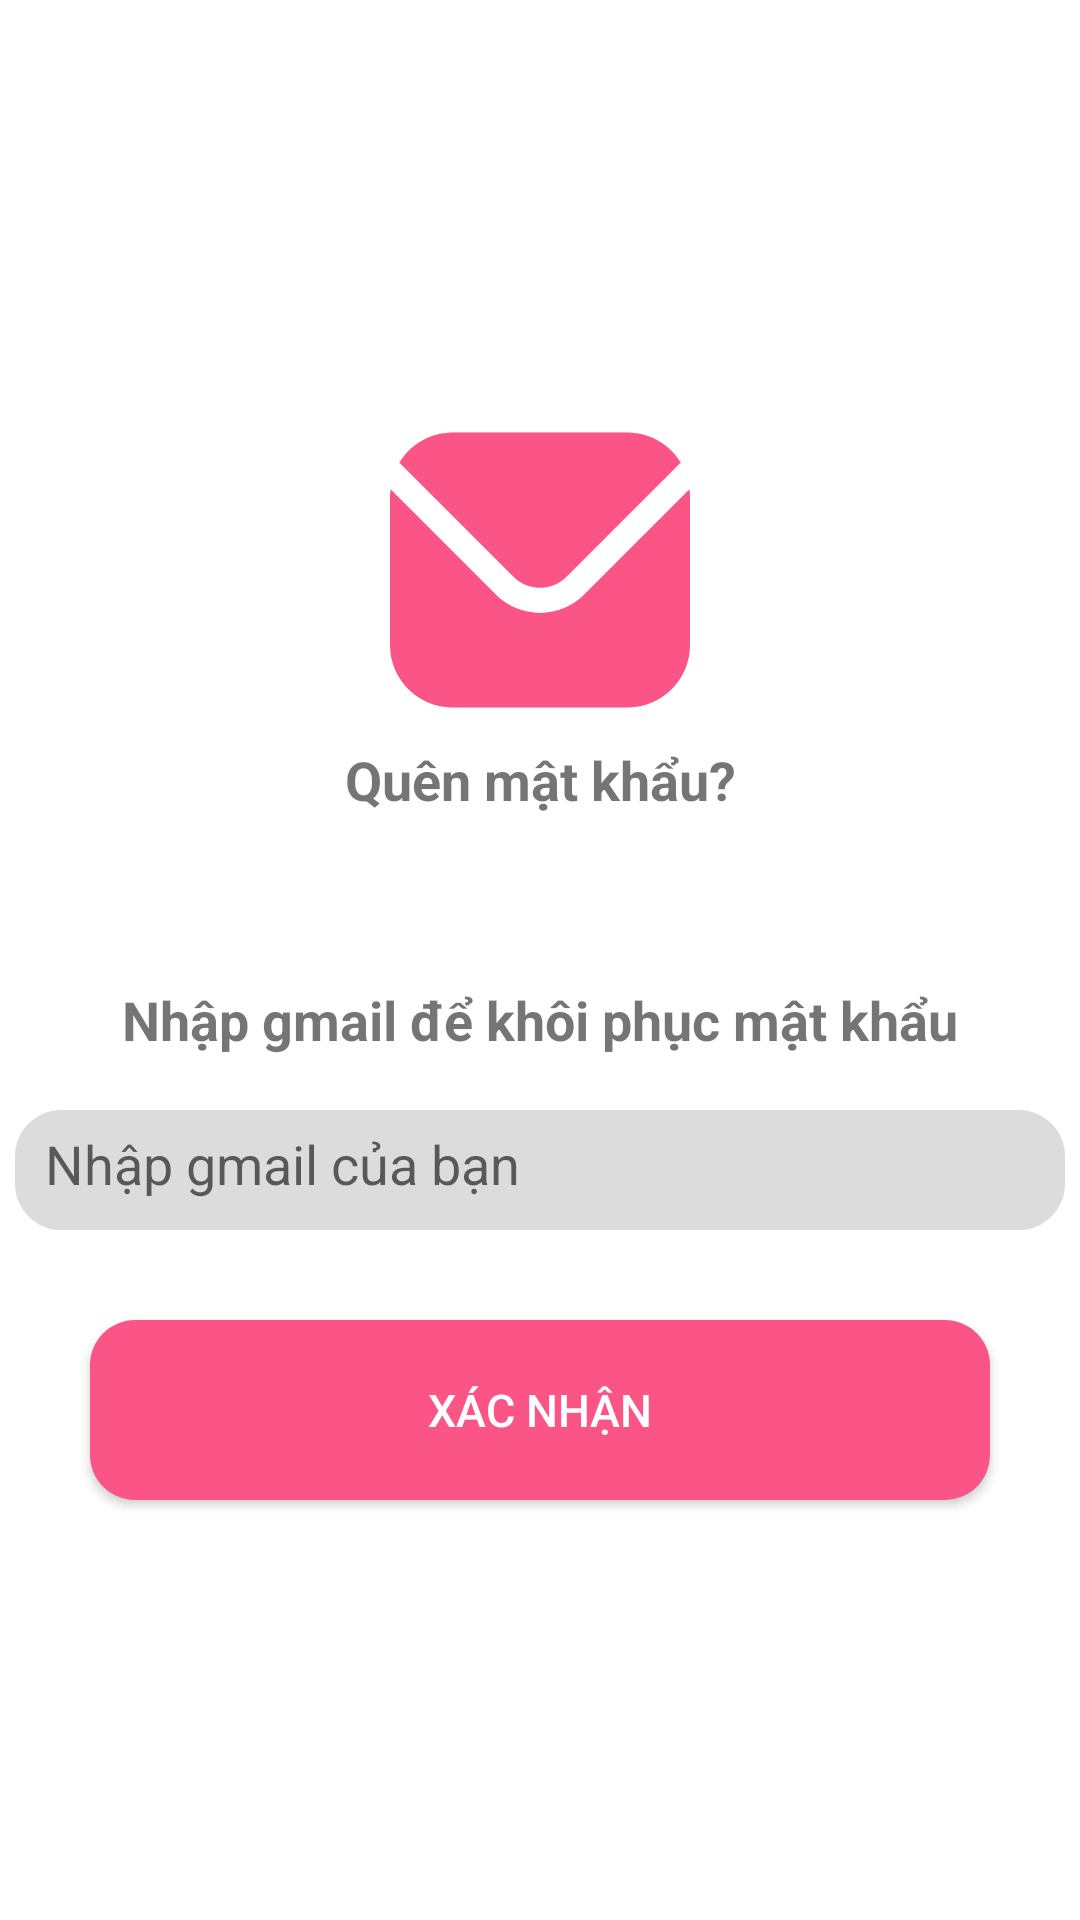

This screen was rendered from an Android layout file. Write that file and the resources it references.
<!-- AndroidManifest.xml: application theme Theme.BTLAuction -->
<!-- res/layout/activity_main_gmail.xml -->
<?xml version="1.0" encoding="utf-8"?>
<androidx.constraintlayout.widget.ConstraintLayout xmlns:android="http://schemas.android.com/apk/res/android"
    xmlns:app="http://schemas.android.com/apk/res-auto"
    xmlns:tools="http://schemas.android.com/tools"
    android:layout_width="match_parent"
    android:layout_height="match_parent"
    tools:context=".MainActivityGmail">
    <ImageButton
        android:id="@+id/back_activityGmail"
        android:layout_width="60dp"
        android:layout_height="60dp"
        android:layout_marginEnd="351dp"
        android:background="?android:attr/selectableItemBackground"
        android:padding="15dp"
        android:scaleType="centerCrop"
        android:src="@drawable/back"
        app:layout_constraintEnd_toEndOf="parent"
        app:layout_constraintStart_toStartOf="parent"
        app:layout_constraintTop_toTopOf="parent" />
    <LinearLayout
        android:layout_width="match_parent"
        android:layout_height="match_parent"
        android:orientation="vertical"
        android:gravity="center">
        <ImageView
            android:src="@drawable/envelope"
            android:layout_width="300dp"
            android:layout_height="100dp" />
        <TextView
            android:layout_width="300dp"
            android:layout_height="40dp"
            android:text="Quên mật khẩu?"
            android:textSize="18dp"
            android:textStyle="bold"
            android:gravity="center"
            app:layout_constraintHorizontal_bias="0.5"
            app:layout_constraintBottom_toBottomOf="parent"
            app:layout_constraintEnd_toEndOf="parent"
            app:layout_constraintStart_toStartOf="parent"
            app:layout_constraintTop_toTopOf="parent"
            app:layout_constraintVertical_bias="0.25"/>
        <TextView
            android:layout_marginTop="40dp"
            android:layout_width="match_parent"
            android:layout_height="40dp"
            android:text="Nhập gmail để khôi phục mật khẩu"
            android:gravity="center"
            android:textSize="18dp"
            android:textStyle="bold"/>
        <EditText
            android:layout_marginTop="10dp"
            android:id="@+id/quenmkEdit"
            android:layout_width="350dp"
            android:layout_height="40dp"
            android:padding="10dp"
            android:hint="Nhập gmail của bạn"
            android:backgroundTint="@color/gray1"
            android:background="@drawable/shape" />

        <Button
            android:layout_marginTop="30dp"
            android:id="@+id/btnConfirm3"
            android:layout_width="300dp"
            android:layout_height="60dp"
            android:text="Xác nhận"
            android:textSize="15dp"
            android:background="@drawable/bg_shape"
            android:textColor="@color/white"/>
    </LinearLayout>

</androidx.constraintlayout.widget.ConstraintLayout>
<!-- resources referenced by this layout -->
<resources>
  <color name="gray1">#DCDCDC</color>
  <color name="white">#FFFFFFFF</color>
  <!-- drawable bg_shape (drawable) -->
  <?xml version="1.0" encoding="utf-8"?>
  <selector xmlns:android="http://schemas.android.com/apk/res/android">
  <item>
      <shape>
          <solid android:color="#FA5586"/>
          <corners android:radius="15dp"/>
      </shape>
  </item>
  </selector>
  <!-- drawable envelope: png bitmap (drawable, 18138 bytes) -->
  <!-- drawable shape (drawable) -->
  <?xml version="1.0" encoding="utf-8"?>
  <shape xmlns:android="http://schemas.android.com/apk/res/android"
      android:shape="rectangle">
      <solid android:color="#DADADA" />
      <stroke
          android:width="1dp"
          android:color="@color/white" />
      <corners android:radius="15dp"/>
  </shape>
  <style name="Theme.BTLAuction" parent="Theme.MaterialComponents.DayNight.DarkActionBar">
          
          <item name="colorPrimary">#FA5586</item>
          <item name="colorPrimaryVariant">@color/purple_700</item>
          <item name="colorOnPrimary">@color/white</item>
          
          <item name="colorSecondary">@color/teal_200</item>
          <item name="colorSecondaryVariant">@color/teal_700</item>
          <item name="colorOnSecondary">@color/black</item>
          
          <item name="android:statusBarColor">?attr/colorPrimaryVariant</item>
          
          <item name="android:windowAnimationStyle">@style/ActivityAnim</item>
      </style>
  <color name="purple_700">#FF3700B3</color>
  <color name="teal_200">#FF03DAC5</color>
  <color name="teal_700">#FF018786</color>
  <color name="black">#FF000000</color>
  <style name="ActivityAnim" parent="@android:style/Animation.Activity">
          <item name="android:activityOpenEnterAnimation">@anim/slide_in</item>
          <item name="android:activityCloseEnterAnimation">@anim/slide_in</item>
          <item name="android:activityOpenExitAnimation">@anim/slide_out</item>
          <item name="android:fragmentCloseExitAnimation">@anim/slide_out</item>
      </style>
</resources>
